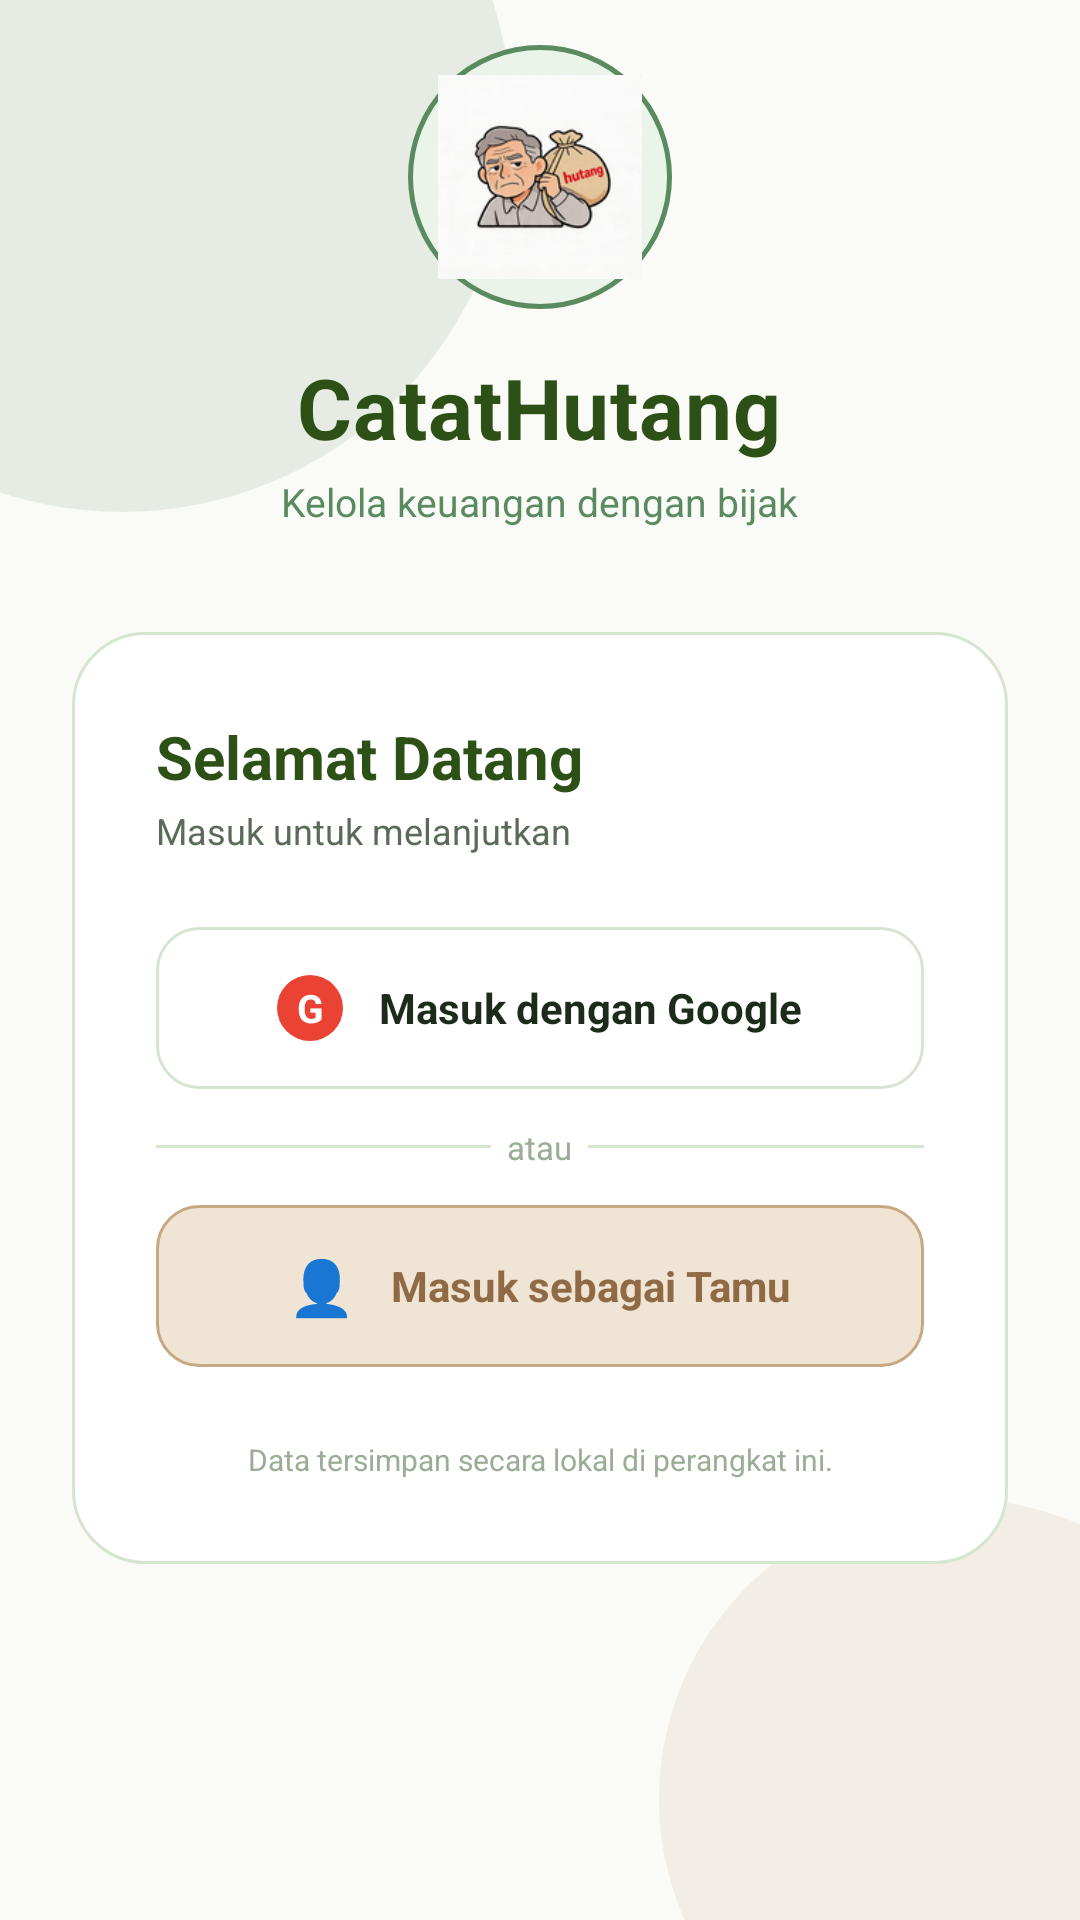

The Android layout XML behind this screen, and the referenced resources:
<!-- AndroidManifest.xml: application theme Theme.CatatHutang -->
<!-- res/layout/activity_login.xml -->
<?xml version="1.0" encoding="utf-8"?>
<androidx.constraintlayout.widget.ConstraintLayout
    xmlns:android="http://schemas.android.com/apk/res/android"
    xmlns:app="http://schemas.android.com/apk/res-auto"
    android:layout_width="match_parent"
    android:layout_height="match_parent"
    android:background="@color/cream">

    
    <View android:layout_width="260dp" android:layout_height="260dp"
        android:background="@drawable/glow_cyan_bg" android:alpha="0.12"
        app:layout_constraintTop_toTopOf="parent" app:layout_constraintStart_toStartOf="parent"
        android:layout_marginStart="-90dp" android:layout_marginTop="-90dp"/>

    
    <View android:layout_width="200dp" android:layout_height="200dp"
        android:background="@drawable/glow_purple_bg" android:alpha="0.14"
        app:layout_constraintBottom_toBottomOf="parent" app:layout_constraintEnd_toEndOf="parent"
        android:layout_marginEnd="-60dp" android:layout_marginBottom="-60dp"/>

    
    <LinearLayout android:id="@+id/brand_section"
        android:layout_width="wrap_content" android:layout_height="wrap_content"
        android:orientation="vertical" android:gravity="center"
        app:layout_constraintTop_toTopOf="parent"
        app:layout_constraintStart_toStartOf="parent"
        app:layout_constraintEnd_toEndOf="parent"
        app:layout_constraintBottom_toTopOf="@id/login_card"
        android:layout_marginBottom="20dp">

        <FrameLayout android:layout_width="88dp" android:layout_height="88dp"
            android:background="@drawable/avatar_bg" android:layout_marginBottom="14dp">
            <ImageView android:layout_width="68dp" android:layout_height="68dp"
                android:src="@mipmap/ic_launcher" android:layout_gravity="center"
                android:scaleType="centerCrop"/>
        </FrameLayout>

        <TextView android:layout_width="wrap_content" android:layout_height="wrap_content"
            android:text="CatatHutang" android:textSize="28sp" android:textStyle="bold"
            android:textColor="@color/sage_dark" android:letterSpacing="0.01"/>

        <TextView android:layout_width="wrap_content" android:layout_height="wrap_content"
            android:text="Kelola keuangan dengan bijak"
            android:textSize="13sp" android:textColor="@color/sage"
            android:layout_marginTop="4dp"/>
    </LinearLayout>

    
    <LinearLayout android:id="@+id/login_card"
        android:layout_width="match_parent" android:layout_height="wrap_content"
        android:orientation="vertical" android:background="@drawable/login_card_bg"
        android:padding="28dp" android:layout_marginHorizontal="24dp"
        app:layout_constraintBottom_toBottomOf="parent"
        app:layout_constraintStart_toStartOf="parent"
        app:layout_constraintEnd_toEndOf="parent"
        app:layout_constraintTop_toTopOf="parent"
        app:layout_constraintVertical_bias="0.64">

        <TextView android:layout_width="wrap_content" android:layout_height="wrap_content"
            android:text="Selamat Datang" android:textSize="20sp" android:textStyle="bold"
            android:textColor="@color/sage_dark" android:layout_marginBottom="3dp"/>

        <TextView android:layout_width="wrap_content" android:layout_height="wrap_content"
            android:text="Masuk untuk melanjutkan" android:textSize="12sp"
            android:textColor="@color/text_secondary" android:layout_marginBottom="24dp"/>

        
        <LinearLayout android:id="@+id/btn_google"
            android:layout_width="match_parent" android:layout_height="54dp"
            android:orientation="horizontal" android:background="@drawable/btn_google"
            android:gravity="center" android:layout_marginBottom="12dp"
            android:clickable="true" android:focusable="true">
            <TextView android:layout_width="22dp" android:layout_height="22dp"
                android:text="G" android:textSize="13sp" android:textStyle="bold"
                android:textColor="@color/white" android:gravity="center"
                android:background="@drawable/glow_google_btn" android:layout_marginEnd="12dp"/>
            <TextView android:layout_width="wrap_content" android:layout_height="wrap_content"
                android:text="Masuk dengan Google" android:textSize="14sp"
                android:textStyle="bold" android:textColor="@color/text_primary"/>
        </LinearLayout>

        
        <LinearLayout android:layout_width="match_parent" android:layout_height="wrap_content"
            android:orientation="horizontal" android:gravity="center_vertical"
            android:layout_marginBottom="12dp">
            <View android:layout_width="0dp" android:layout_height="1dp"
                android:layout_weight="1" android:background="@color/sage_light"/>
            <TextView android:layout_width="wrap_content" android:layout_height="wrap_content"
                android:text="  atau  " android:textSize="11sp" android:textColor="@color/text_hint"/>
            <View android:layout_width="0dp" android:layout_height="1dp"
                android:layout_weight="1" android:background="@color/sage_light"/>
        </LinearLayout>

        
        <LinearLayout android:id="@+id/btn_guest"
            android:layout_width="match_parent" android:layout_height="54dp"
            android:orientation="horizontal" android:background="@drawable/btn_guest"
            android:gravity="center" android:layout_marginBottom="20dp"
            android:clickable="true" android:focusable="true">
            <TextView android:layout_width="wrap_content" android:layout_height="wrap_content"
                android:text="👤" android:textSize="18sp" android:layout_marginEnd="12dp"/>
            <TextView android:layout_width="wrap_content" android:layout_height="wrap_content"
                android:text="Masuk sebagai Tamu" android:textSize="14sp"
                android:textStyle="bold" android:textColor="@color/warm_dark"/>
        </LinearLayout>

        <ProgressBar android:id="@+id/progress_bar" android:layout_width="wrap_content"
            android:layout_height="wrap_content" android:layout_gravity="center_horizontal"
            android:indeterminateTint="@color/sage" android:visibility="gone"/>

        <TextView android:layout_width="match_parent" android:layout_height="wrap_content"
            android:text="Data tersimpan secara lokal di perangkat ini."
            android:textSize="10sp" android:textColor="@color/text_hint"
            android:gravity="center" android:lineSpacingMultiplier="1.4" android:layout_marginTop="4dp"/>
    </LinearLayout>

</androidx.constraintlayout.widget.ConstraintLayout>
<!-- resources referenced by this layout -->
<resources>
  <color name="cream">#FAFAF7</color>
  <color name="sage">#5A8A60</color>
  <color name="sage_dark">#2D5016</color>
  <color name="sage_light">#D4E6D0</color>
  <color name="text_hint">#9BAD97</color>
  <color name="text_primary">#1C2B1A</color>
  <color name="text_secondary">#5A6B57</color>
  <color name="warm_dark">#8F6A45</color>
  <color name="white">#FFFFFF</color>
  <!-- drawable avatar_bg (drawable) -->
  <?xml version="1.0" encoding="utf-8"?>
  <shape xmlns:android="http://schemas.android.com/apk/res/android" android:shape="oval">
      <solid android:color="#EBF4E9"/>
      <stroke android:width="1.5dp" android:color="#5A8A60"/>
  </shape>
  <!-- drawable btn_google (drawable) -->
  <?xml version="1.0" encoding="utf-8"?>
  <shape xmlns:android="http://schemas.android.com/apk/res/android" android:shape="rectangle">
      <corners android:radius="14dp"/>
      <solid android:color="#FFFFFF"/>
      <stroke android:width="1dp" android:color="#D4E6D0"/>
  </shape>
  <!-- drawable btn_guest (drawable) -->
  <?xml version="1.0" encoding="utf-8"?>
  <shape xmlns:android="http://schemas.android.com/apk/res/android" android:shape="rectangle">
      <corners android:radius="14dp"/>
      <solid android:color="#F0E4D4"/>
      <stroke android:width="1dp" android:color="#C8A882"/>
  </shape>
  <!-- drawable glow_cyan_bg (drawable) -->
  <?xml version="1.0" encoding="utf-8"?>
  <shape xmlns:android="http://schemas.android.com/apk/res/android" android:shape="oval">
      <solid android:color="#5A8A60"/>
  </shape>
  <!-- drawable glow_google_btn (drawable) -->
  <?xml version="1.0" encoding="utf-8"?>
  <shape xmlns:android="http://schemas.android.com/apk/res/android" android:shape="oval">
      <solid android:color="#EA4335"/>
      <size android:width="22dp" android:height="22dp"/>
  </shape>
  <!-- drawable glow_purple_bg (drawable) -->
  <?xml version="1.0" encoding="utf-8"?>
  <shape xmlns:android="http://schemas.android.com/apk/res/android" android:shape="oval">
      <solid android:color="#C8A882"/>
  </shape>
  <!-- drawable login_card_bg (drawable) -->
  <?xml version="1.0" encoding="utf-8"?>
  <shape xmlns:android="http://schemas.android.com/apk/res/android" android:shape="rectangle">
      <corners android:radius="24dp"/>
      <solid android:color="#FFFFFF"/>
      <stroke android:width="1dp" android:color="#D4E6D0"/>
  </shape>
  <!-- mipmap ic_launcher: png bitmap (mipmap-hdpi, 8672 bytes) -->
  <style name="Theme.CatatHutang" parent="Theme.Material3.Light.NoActionBar">
          <item name="colorPrimary">@color/sage</item>
          <item name="colorPrimaryVariant">@color/sage_dark</item>
          <item name="colorOnPrimary">@color/white</item>
          <item name="colorSecondary">@color/warm_accent</item>
          <item name="colorOnSecondary">@color/white</item>
          <item name="colorSurface">@color/bg_card</item>
          <item name="colorOnSurface">@color/text_primary</item>
          <item name="colorSurfaceVariant">@color/bg_card2</item>
          <item name="colorOnSurfaceVariant">@color/text_secondary</item>
          <item name="colorBackground">@color/cream</item>
          <item name="android:colorBackground">@color/cream</item>
          <item name="android:statusBarColor">@color/cream</item>
          <item name="android:navigationBarColor">@color/bg_card</item>
          <item name="android:windowLightStatusBar">true</item>
          <item name="android:windowLightNavigationBar">true</item>
      </style>
  <color name="warm_accent">#C8A882</color>
  <color name="bg_card">#FFFFFF</color>
  <color name="bg_card2">#F4F7F3</color>
</resources>
